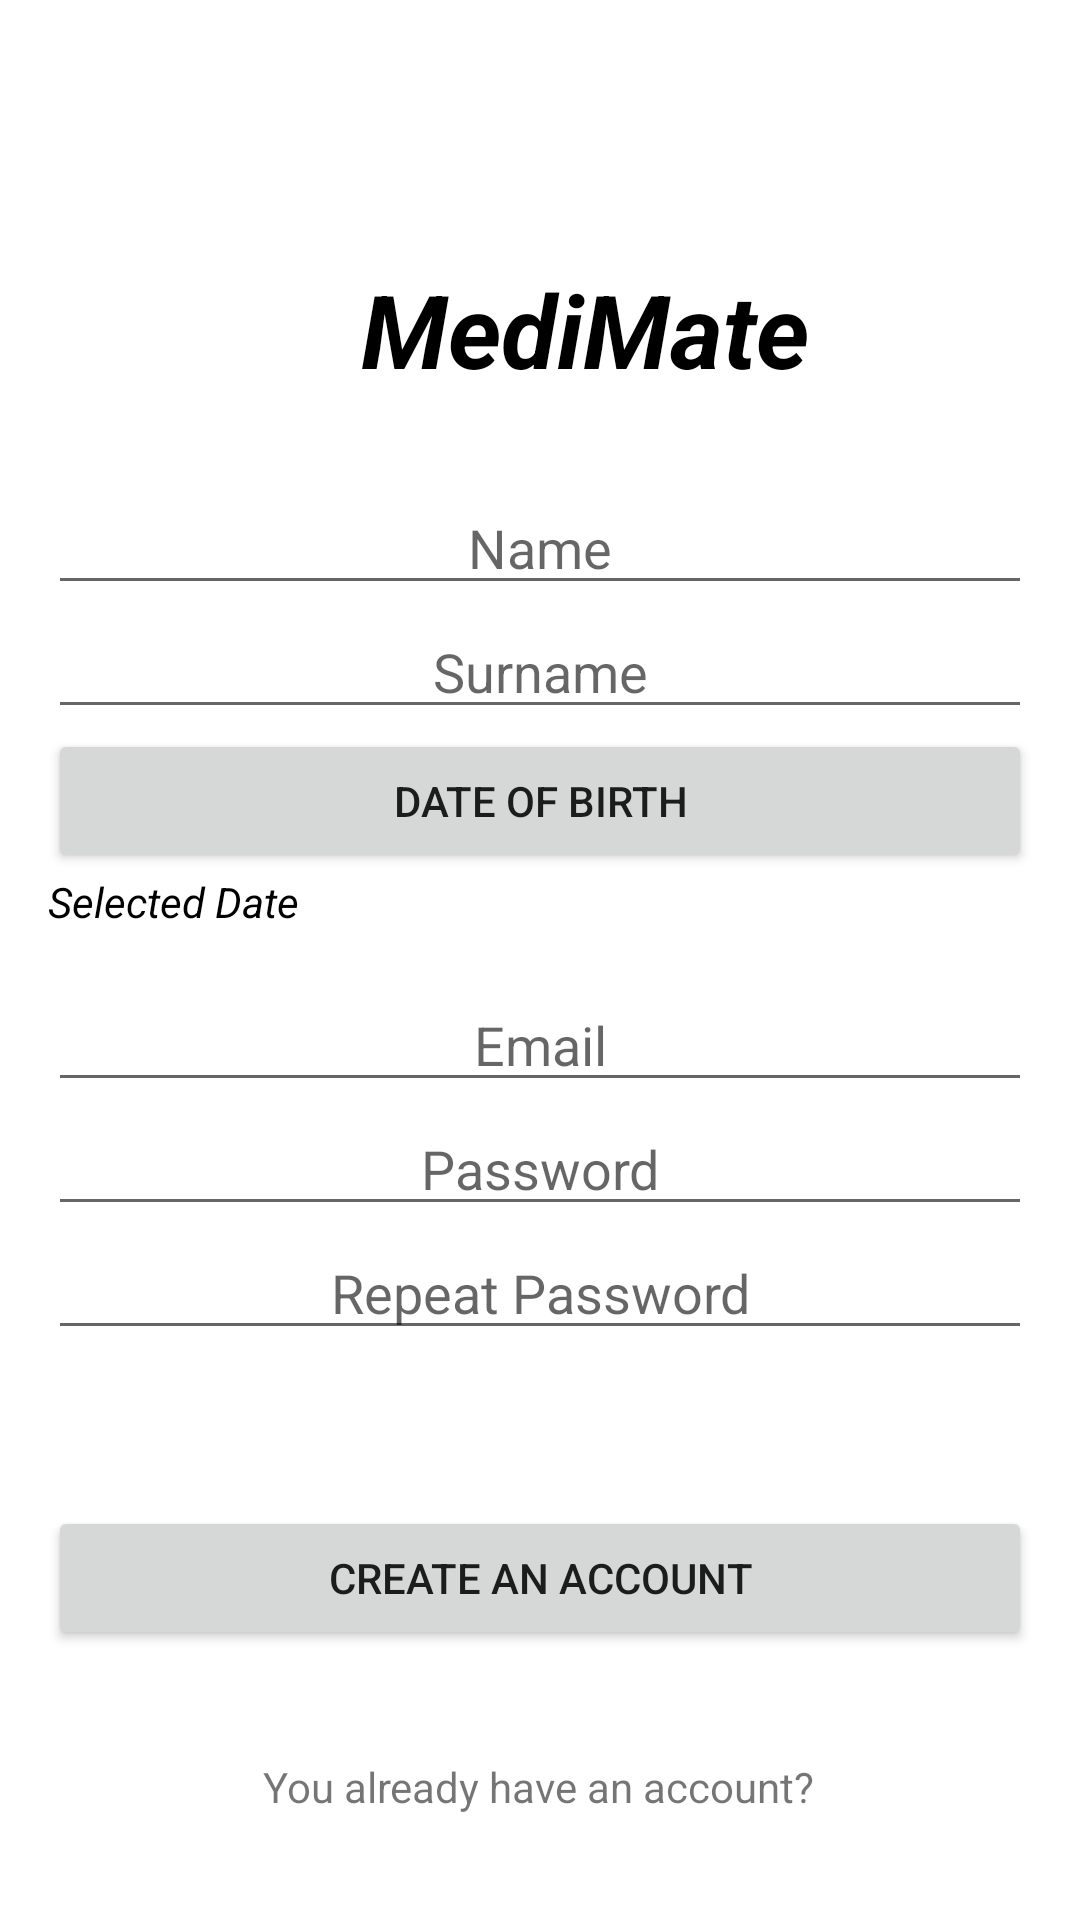

Write the Android layout XML for this screen, with the resource values it uses.
<!-- AndroidManifest.xml: application theme Theme.MediMate -->
<!-- res/layout/activity_data_entry.xml -->
<?xml version="1.0" encoding="utf-8"?>
<androidx.constraintlayout.widget.ConstraintLayout
    xmlns:android="http://schemas.android.com/apk/res/android"
    xmlns:app="http://schemas.android.com/apk/res-auto"
    xmlns:tools="http://schemas.android.com/tools"
    android:layout_width="match_parent"
    android:layout_height="match_parent">

    <TextView
        android:id="@+id/textView2"
        android:layout_width="wrap_content"
        android:layout_height="wrap_content"
        android:layout_marginTop="87dp"
        android:text="@string/app_name"
        android:textColor="@color/black"
        android:textSize="34sp"
        android:textStyle="bold|italic"
        app:layout_constraintEnd_toEndOf="parent"
        app:layout_constraintHorizontal_bias="0.571"
        app:layout_constraintStart_toStartOf="parent"
        app:layout_constraintTop_toTopOf="parent" />

    <LinearLayout
        android:id="@+id/formLayout"
        android:layout_width="0dp"
        android:layout_height="wrap_content"
        android:layout_marginHorizontal="16dp"
        android:layout_marginTop="28dp"
        android:orientation="vertical"
        app:layout_constraintEnd_toEndOf="parent"
        app:layout_constraintStart_toStartOf="parent"
        app:layout_constraintTop_toBottomOf="@+id/textView2">

        
        <EditText
            android:id="@+id/name"
            android:layout_width="match_parent"
            android:layout_height="wrap_content"
            android:gravity="center"
            android:hint="Name"
            android:inputType="text" />

        
        <EditText
            android:id="@+id/surname"
            android:layout_width="match_parent"
            android:layout_height="wrap_content"
            android:gravity="center"
            android:hint="Surname"
            android:inputType="text" />

        
        <Button
            android:id="@+id/birthDateButton"
            android:layout_width="match_parent"
            android:layout_height="wrap_content"
            android:gravity="center"
            android:text="Date of Birth" />

        
        <TextView
            android:id="@+id/birthDateTextView"
            android:layout_width="match_parent"
            android:layout_height="wrap_content"
            android:layout_marginBottom="16dp"
            android:text="Selected Date"
            android:textAlignment="textStart"
            android:textColor="#000000"
            android:textStyle="italic" />

        
        <EditText
            android:id="@+id/email"
            android:layout_width="match_parent"
            android:layout_height="wrap_content"
            android:gravity="center"
            android:hint="Email"
            android:inputType="textEmailAddress" />

        <EditText
            android:id="@+id/password"
            android:layout_width="match_parent"
            android:gravity="center"
            android:layout_height="wrap_content"
            android:hint="Password"
            android:inputType="textPassword" />

        
        <EditText
            android:id="@+id/repeatPassword"
            android:layout_width="match_parent"
            android:layout_height="wrap_content"
            android:gravity="center"
            android:hint="Repeat Password"
            android:inputType="textPassword" />

    </LinearLayout>

    <Button
        android:id="@+id/registerButton"
        android:layout_width="0dp"
        android:layout_height="wrap_content"
        android:layout_marginHorizontal="16dp"
        android:layout_marginTop="52dp"
        android:text="Create an Account"
        app:layout_constraintEnd_toEndOf="parent"
        app:layout_constraintStart_toStartOf="parent"
        app:layout_constraintTop_toBottomOf="@+id/formLayout" />

    <TextView
        android:id="@+id/textViewdontHaveAccount2"
        android:layout_width="wrap_content"
        android:layout_height="wrap_content"
        android:layout_marginTop="36dp"
        android:text="You already have an account?"
        app:layout_constraintEnd_toEndOf="parent"
        app:layout_constraintHorizontal_bias="0.497"
        app:layout_constraintStart_toStartOf="parent"
        app:layout_constraintTop_toBottomOf="@+id/registerButton" />

    <Button
        android:id="@+id/alreadyHaveAccountButton"
        android:layout_width="wrap_content"
        android:layout_height="wrap_content"
        android:layout_marginTop="36dp"
        android:text="Login"
        android:textSize="12sp"
        app:layout_constraintEnd_toEndOf="parent"
        app:layout_constraintHorizontal_bias="0.498"
        app:layout_constraintStart_toStartOf="parent"
        app:layout_constraintTop_toBottomOf="@+id/textViewdontHaveAccount2" />

</androidx.constraintlayout.widget.ConstraintLayout>
<!-- resources referenced by this layout -->
<resources>
  <color name="black">#FF000000</color>
  <string name="app_name">MediMate</string>
  <style name="Theme.MediMate" parent="Theme.MaterialComponents.DayNight.DarkActionBar" />
</resources>
